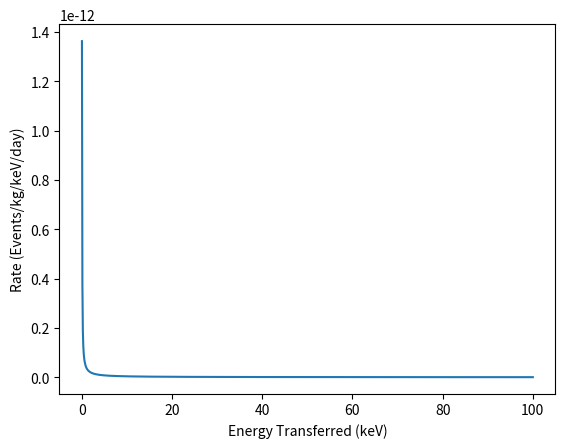

Here is the Python script that generated this plot:
import numpy as np
"""
This is a script to calculate the differential event rate (in terms of the
scattered electron's energy) for dark matter interacting with the electrons in
a GaAs semiconductor.

The calculation comes from the paper "Direct Detection of sub-GeV Dark Matter
With Semiconductor Targets" by Essig et. al. (see
https://arxiv.org/pdf/1509.01598.pdf).

Date: July 22, 2022
[redacted]
"""
import numpy as np
from scipy.integrate import quad
import matplotlib.pyplot as plt
from scipy.special import erf

# From https://arxiv.org/pdf/1509.01598.pdf Equation 3.13

# Dark matter energy density
RHO_X = 0.4 # GeV/cm^3
# N_CELL = M_Target/M_cell is the number of unit cells in the target crystal
# FIXME: This is for Germanium, need to determine it for GaAs
M_CELL = 135.33 # GeV
M_TARGET = 1 # 1 kg
N_CELL = M_TARGET*5.6e26/M_CELL
# Mass of dark matter particle
M_X = 0.100 # GeV
# Reference cross section (the current limit from Xenon10)
SIGMA_E = 3.6e-37 # cm^2
# Fine structure constant
ALPHA = 1/137.035999084
# Mass of electron
M_E = 0.511e-3 # GeV
# Reduced mass of electron dark matter system
MU = M_E*M_X/(M_E + M_X)
# v_min = q/(2*M_X) + delta_E/q

# Escape velocity
V_ESC = 600 # km/s
# Earth velocity
V_E = 240 # km/s
# Typical velocity
V_0 = 230 # km/s

K = V_0**3*np.pi*(np.sqrt(np.pi)*erf(V_ESC/V_0) - 2*(V_ESC/V_0)*np.exp(-(V_ESC/V_0)**2)) # (km/s)^3

def eta(q,e):
    """
    Inverse mean speed. See Appendix B.

    `q` is the momentum transfer (GeV), and `e` is the energy transferred to the electron (GeV).

    Returns the inverse mean speed in units of s/cm
    """
    v_min = q/(2*M_X) + e/q

    if v_min < V_ESC - V_E:
        # The 1e-5 is to convert s/km -> s/cm
        return 1e-5*V_0**2*np.pi/(2*V_E*K)*(-4*np.exp(-V_ESC**2/V_0**2)*V_E + np.sqrt(np.pi)*V_0*(erf((v_min+V_E)/V_0) - erf((v_min-V_E)/V_0)))
    elif V_ESC - V_E < v_min < V_ESC + V_E:
        return 1e-5*V_0**2*np.pi/(2*V_E*K)*(-2*np.exp(-V_ESC**2/(V_0**2))*(V_ESC - v_min + V_E) + np.sqrt(np.pi)*V_0*(erf(V_ESC/V_0) - erf((v_min-V_E)/V_0)))
    else:
        return 0

def get_differential_rate(e):
    """
    Returns the differential event rate (events/keV/kg/s) for a dark matter particle
    to scatter an electron with energy `e` (keV).
    """
    # keV -> GeV
    e /= 1e6
    def func(ln_q,e):
        # FIXME: Assume here that F_DM(q) = 1 and f_crystal(q,e) = 1
        q = np.exp(ln_q)
        return (e/q)*eta(q,e)

    # See Equation 3.13
    # The 1e-6 is to convert events/GeV -> events/keV
    ln_q_min = np.log(1e-10)
    ln_q_max = np.log(100)
    return 1e-6*(RHO_X/M_X)*N_CELL*SIGMA_E*ALPHA*(M_E**2/MU**2)*quad(func,ln_q_min,ln_q_max,args=(e))[0]/e

e = np.linspace(0.001,100,1000)
rate = np.array(list(map(get_differential_rate,e)))

plt.plot(e,rate*24*60*60)
plt.xlabel("Energy Transferred (keV)")
plt.ylabel("Rate (Events/kg/keV/day)")
plt.show()
